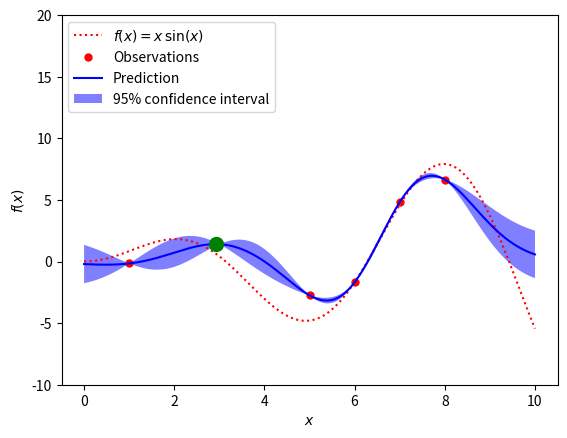

This chart was generated by the following Python code:
#!/usr/bin/env python3
# -*- coding: utf-8 -*-

import numpy as np
import matplotlib.pyplot as plt


class GaussianProcess:
    """ Gaussian Process regression. """
    def __init__(self, kernel, beta=1.):
        self.kernel = kernel
        self.beta =beta


    def fit(self, X, y):
        self.X_train = X
        self.y_train = y
        self.K = self.kernel(X, X)
        self.L = np.linalg.cholesky(self.K + self.beta * np.eye(len(self.X_train)))

    def predict(self, X):
        self.K_x = self.kernel(self.X_train, X)
        self.K_xx = self.kernel(X, X)

        self.mu = self.K_x.T.dot(np.linalg.inv(self.K)).dot(self.y_train)
        self.sigma = np.sqrt(np.diag(self.K_xx - self.K_x.T.dot(np.linalg.inv(self.K)).dot(self.K_x)))

        return self.mu.squeeze(), self.sigma.squeeze()

    def lml(self, params):
        """ Log Marginal Likelihood
            対数周辺尤度はガウス過程回帰のパラメータを推定するための指標で、
            ハイパーパラメータの最適化に用いられる
        """
        # Update kernel parameters
        self.kernel.params = params

        # Refit model
        self.fit(self.X_train, self.y_train)

        # Compute log marginal likelihood
        return np.sum(np.log(np.diagonal(self.L))) + \
                      0.5 * self.y_train.T.dot(
                          np.linalg.inv(self.K + self.beta
                                        * np.eye(len(self.X_train)))).dot(self.y_train) + \
                      0.5 * len(self.X_train) * np.log(2 * np.pi)

# Objective function
def f(x):
    """ The function to predict """
    return x * np.sin(x)

# Kernel function
def RBF(X1, X2, l=1.0, sigma_f=1.0):
    """
    Radial basis function (RBF) or Gaussian Kernel.
        Args:
        X1: Array of m points (m x d).
        X2: Array of n points (n x d).
        l: Kernel vertical variation parameter.
    Returns:
        (m x n) matrix.
    """
    sqdist = np.sum(X1**2, 1).reshape(-1, 1) + np.sum(X2**2, 1) - 2 * np.dot(X1, X2.T)
    return sigma_f**2 * np.exp(-0.5 / l**2 * sqdist)


def golden_section_search(gp, a, b, tol=1e-5):
    """ 1D optimization using golden section search.
    Args:
        gp: A GaussianProcess instance.
        a: Lower bound.
        b: Upper bound.
        tol: Tolerance for stopping criterion.
    Returns:
        x_opt: Optimal input.
    """
    gr = (np.sqrt(5) - 1) / 2 # golden ratio
    c = b - gr * (b - a)
    d = a + gr * (b - a)
    while abs(c - d) > tol:
        # np.atleast_2d: 入力された配列を少なとも2次元のnp.ndarrayに変換する
        fc = -gp.predict(np.atleast_2d(c))[0]
        fd = -gp.predict(np.atleast_2d(d))[0]
        if fc < fd:
            b = d
        else:
            a = c

        # We recompute both c and d here to avoid loss of precision which may
        # lead to incorrect results or infinite loop
        c = b - gr * (b - a)
        d = a + gr * (b - a)
    return (b + a) / 2

# Observations and noise
X_train = np.atleast_2d([1., 3., 5., 6., 7., 8.]).T
# ravel()は多次元配列を1次元配列にフラット化するメソッド
y_train = f(X_train).ravel()
dy = 0.5 + 1.0 * np.random.random(y_train.shape)
noise = np.random.normal(0, dy)
y_train += noise

# Instantiate a Gaussian Process model
gp = GaussianProcess(RBF, beta=1/dy**2)

# Fit to data using Maximum Likelihood Estimation of the parameters
gp.fit(X_train, y_train)
                                                     
# Make the prediction on the meshed x-axis (ask for MSE as well)
x = np.atleast_2d(np.linspace(0, 10, 1000)).T
y_pred, sigma = gp.predict(x)

# Plot the function, the prediction and the 95% confidence interval based on
# the MSE
plt.figure()
plt.plot(x, f(x), 'r:', label=r'$f(x) = x\,\sin(x)$')
plt.plot(X_train, y_train, 'r.', markersize=10, label='Observations')
plt.plot(x, y_pred, 'b-', label='Prediction')
plt.fill(np.concatenate([x, x[::-1]]),
         np.concatenate([y_pred - 1.9600 * sigma,
                        (y_pred + 1.9600 * sigma)[::-1]]),
         alpha=.5, fc='b', ec='None', label='95% confidence interval')
plt.xlabel('$x$')
plt.ylabel('$f(x)$')
plt.ylim(-10, 20)
plt.legend(loc='upper left')

# optimization
#result = minimize(lambda x: -gp.predict(np.atleast_2d(x))[0], x0=[2])
#plt.plot(result.x, gp.predict(result.x.reshape(-1, 1))[0], 'go', markersize=10)
x_opt = golden_section_search(gp, 0, 10)
plt.plot(x_opt, gp.predict(x_opt.reshape(-1, 1))[0], 'go', markersize=10)
plt.show()

